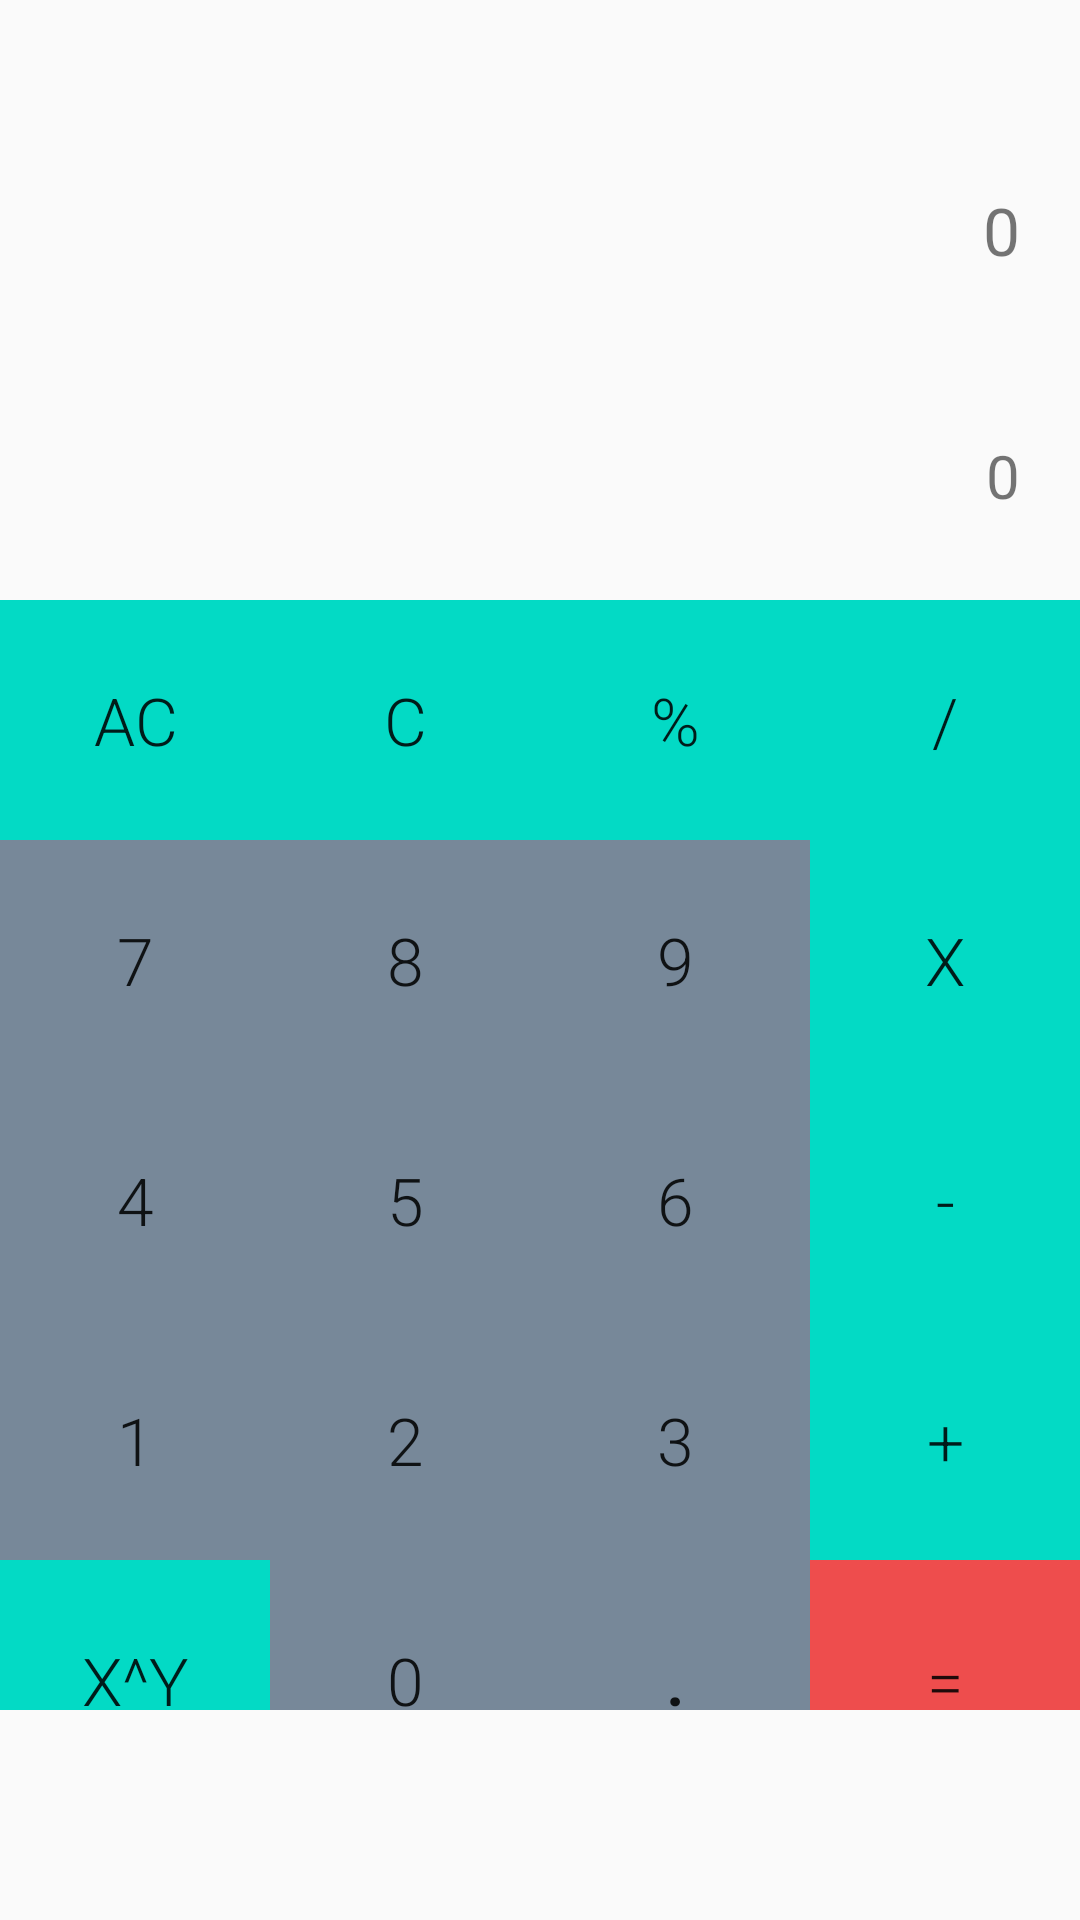

The Android layout XML behind this screen, and the referenced resources:
<!-- AndroidManifest.xml: application theme Theme.CalculatorAndConverter -->
<!-- res/layout/activity_basic_calculator.xml -->
<?xml version="1.0" encoding="utf-8"?>
<androidx.drawerlayout.widget.DrawerLayout

    xmlns:android="http://schemas.android.com/apk/res/android"
    xmlns:app="http://schemas.android.com/apk/res-auto"
    xmlns:tools="http://schemas.android.com/tools"
    android:layout_width="match_parent"
    android:layout_height="match_parent"
    android:id="@+id/drawer_background"
    android:orientation="vertical"
    android:gravity="center"
    tools:context=".BasicCalculator">

    <include
        layout="@layout/main_toolbar"/>


    <TextView
        android:id="@+id/output"
        android:layout_width="match_parent"
        android:layout_height="46dp"
        android:layout_marginTop="55dp"
        android:layout_marginBottom="740dp"
        android:gravity="right"
        android:paddingTop="7dp"
        android:paddingRight="20dp"
        android:paddingBottom="40dp"
        android:text="0"
        android:textSize="22sp"/>

    <TextView
        android:id="@+id/input"
        android:layout_width="match_parent"
        android:layout_height="20dp"
        android:layout_marginTop="135dp"
        android:layout_marginBottom="667dp"
        android:ems="10"
        android:gravity="right"
        android:inputType="number"
        android:paddingTop="10dp"
        android:paddingRight="20dp"
        android:paddingBottom="20dp"
        android:text="0"
        android:textSize="20sp"/>

    <TableLayout
        android:layout_width="match_parent"
        android:layout_height="416dp"
        android:layout_marginTop="200dp"
        android:layout_marginBottom="70dp">

        <TableRow
            android:layout_width="match_parent"
            android:layout_height="match_parent">

            <Button
                android:id="@+id/ac"
                android:layout_width="80dp"
                android:layout_height="80dp"
                android:layout_weight="1"
                android:background="@color/teal_200"
                android:fontFamily="sans-serif-light"
                android:text="@string/ac"
                android:textSize="22sp"
                style="?android:attr/borderlessButtonStyle"/>

            <Button
                android:id="@+id/backspace"
                android:layout_width="80dp"
                android:layout_height="80dp"
                android:layout_weight="1"
                android:background="@color/teal_200"
                android:fontFamily="sans-serif-light"
                android:text="@string/c"
                android:textSize="22sp"
                style="?android:attr/borderlessButtonStyle"/>

            <Button
                android:id="@+id/mod"
                android:layout_width="80dp"
                android:layout_height="80dp"
                android:layout_weight="1"
                android:background="@color/teal_200"
                android:fontFamily="sans-serif-light"
                android:text="@string/mod"
                android:textSize="22sp"
                style="?android:attr/borderlessButtonStyle"/>

            <Button
                android:id="@+id/divide"
                android:layout_width="80dp"
                android:layout_height="80dp"
                android:layout_weight="1"
                android:background="@color/teal_200"
                android:fontFamily="sans-serif-light"
                android:text="@string/divide"
                android:textSize="22sp"
                style="?android:attr/borderlessButtonStyle"/>
        </TableRow>

        <TableRow
            android:layout_width="match_parent"
            android:layout_height="match_parent">

            <Button
                android:id="@+id/seven"
                android:layout_width="80dp"
                android:layout_height="80dp"
                android:layout_weight="1"
                android:background="@color/numeric_bground"
                android:fontFamily="sans-serif-light"
                android:text="@string/seven"
                android:textSize="22sp"
                style="?android:attr/borderlessButtonStyle"/>

            <Button
                android:id="@+id/eight"
                android:layout_width="80dp"
                android:layout_height="80dp"
                android:layout_weight="1"
                android:background="@color/numeric_bground"
                android:fontFamily="sans-serif-light"
                android:text="@string/eight"
                android:textSize="22sp"
                style="?android:attr/borderlessButtonStyle"/>

            <Button
                android:id="@+id/nine"
                android:layout_width="80dp"
                android:layout_height="80dp"
                android:layout_weight="1"
                android:background="@color/numeric_bground"
                android:fontFamily="sans-serif-light"
                android:text="@string/nine"
                android:textSize="22sp"
                style="?android:attr/borderlessButtonStyle"/>

            <Button
                android:id="@+id/product"
                android:layout_width="80dp"
                android:layout_height="80dp"
                android:layout_weight="1"
                android:background="@color/teal_200"
                android:fontFamily="sans-serif-light"
                android:text="@string/product"
                android:textSize="22sp"
                style="?android:attr/borderlessButtonStyle"/>
        </TableRow>

        <TableRow
            android:layout_width="match_parent"
            android:layout_height="match_parent">

            <Button
                android:id="@+id/four"
                android:layout_width="80dp"
                android:layout_height="80dp"
                android:layout_weight="1"
                android:background="@color/numeric_bground"
                android:fontFamily="sans-serif-light"
                android:text="@string/four"
                android:textSize="22sp"
                style="?android:attr/borderlessButtonStyle"/>

            <Button
                android:id="@+id/five"
                android:layout_width="80dp"
                android:layout_height="80dp"
                android:layout_weight="1"
                android:background="@color/numeric_bground"
                android:fontFamily="sans-serif-light"
                android:text="@string/five"
                android:textSize="22sp"
                style="?android:attr/borderlessButtonStyle"/>

            <Button
                android:id="@+id/six"
                android:layout_width="80dp"
                android:layout_height="80dp"
                android:layout_weight="1"
                android:background="@color/numeric_bground"
                android:fontFamily="sans-serif-light"
                android:text="@string/six"
                android:textSize="22sp"
                style="?android:attr/borderlessButtonStyle"/>

            <Button
                android:id="@+id/minus"
                android:layout_width="80dp"
                android:layout_height="80dp"
                android:layout_weight="1"
                android:background="@color/teal_200"
                android:fontFamily="sans-serif-light"
                android:text="@string/minus"
                android:textSize="22sp"
                style="?android:attr/borderlessButtonStyle"/>
        </TableRow>

        <TableRow
            android:layout_width="match_parent"
            android:layout_height="match_parent">

            <Button
                android:id="@+id/one"
                android:layout_width="80dp"
                android:layout_height="80dp"
                android:layout_weight="1"
                android:background="@color/numeric_bground"
                android:fontFamily="sans-serif-light"
                android:text="@string/one"
                android:textSize="22sp"
                style="?android:attr/borderlessButtonStyle"/>

            <Button
                android:id="@+id/two"
                android:layout_width="80dp"
                android:layout_height="80dp"
                android:layout_weight="1"
                android:background="@color/numeric_bground"
                android:fontFamily="sans-serif-light"
                android:text="@string/two"
                android:textSize="22sp"
                style="?android:attr/borderlessButtonStyle"/>

            <Button
                android:id="@+id/three"
                android:layout_width="80dp"
                android:layout_height="80dp"
                android:layout_weight="1"
                android:background="@color/numeric_bground"
                android:fontFamily="sans-serif-light"
                android:text="@string/three"
                android:textSize="22sp"
                style="?android:attr/borderlessButtonStyle"/>

            <Button
                android:id="@+id/plus"
                android:layout_width="80dp"
                android:layout_height="80dp"
                android:layout_weight="1"
                android:background="@color/teal_200"
                android:fontFamily="sans-serif-light"
                android:text="@string/plus"
                android:textSize="22sp"
                style="?android:attr/borderlessButtonStyle"/>
        </TableRow>

        <TableRow
            android:layout_width="match_parent"
            android:layout_height="match_parent">

            <Button
                android:id="@+id/expotention"
                android:layout_width="80dp"
                android:layout_height="80dp"
                android:layout_weight="1"
                android:background="@color/teal_200"
                android:fontFamily="sans-serif-light"
                android:text="@string/exp"
                android:textSize="22sp"
                style="?android:attr/borderlessButtonStyle"/>

            <Button
                android:id="@+id/zero"
                android:layout_width="80dp"
                android:layout_height="80dp"
                android:layout_weight="1"
                android:background="@color/numeric_bground"
                android:fontFamily="sans-serif-light"
                android:text="@string/zero"
                android:textSize="22sp"
                style="?android:attr/borderlessButtonStyle"/>

            <Button
                android:id="@+id/dot"
                android:layout_width="80dp"
                android:layout_height="80dp"
                android:layout_weight="1"
                android:background="@color/numeric_bground"
                android:fontFamily="sans-serif-light"
                android:text="@string/dot"
                android:textSize="22sp"
                android:textStyle="bold"
                style="?android:attr/borderlessButtonStyle"/>

            <Button
                android:id="@+id/equal"
                android:layout_width="80dp"
                android:layout_height="80dp"
                android:layout_weight="1"
                android:background="@color/equal_bground"
                android:fontFamily="sans-serif-light"
                android:text="@string/equal"
                android:textSize="22sp"
                style="?android:attr/borderlessButtonStyle"/>
        </TableRow>
    </TableLayout>


    <RelativeLayout
        android:layout_width="300dp"
        android:layout_height="match_parent"
        android:background="@android:color/white"
        android:layout_gravity="start">

        <include
            layout="@layout/drawer_menu"/>

    </RelativeLayout>
</androidx.drawerlayout.widget.DrawerLayout>
<!-- res/layout/main_toolbar.xml (included above) -->
<?xml version="1.0" encoding="utf-8"?>
<LinearLayout

    xmlns:android="http://schemas.android.com/apk/res/android"
    android:layout_width="match_parent"
    android:layout_height="wrap_content"
    android:orientation="horizontal"
    android:padding="12dp"
    android:layout_centerHorizontal="true">

    <ImageView
        android:layout_width="wrap_content"
        android:layout_height="wrap_content"
        android:onClick="ClickMenu"
        android:src="@drawable/baseline_menu_32"
        />


</LinearLayout>
<!-- res/layout/drawer_menu.xml (included above) -->
<?xml version="1.0" encoding="utf-8"?>
<LinearLayout

    xmlns:android="http://schemas.android.com/apk/res/android"
    android:layout_width="match_parent"
    android:layout_height="match_parent"
    android:orientation="vertical">
    
    <ImageView
        android:layout_width="match_parent"
        android:layout_height="120dp"
        android:layout_margin="16dp"
        android:onClick="ClickLogo"
        android:src="@drawable/baseline_star_24"/>

    <TextView
        android:layout_width="match_parent"
        android:layout_height="wrap_content"
        android:text="CalcConvApp v1.0"
        android:textSize="22sp"
        android:textStyle="bold"
        android:padding="5dp"
        android:gravity="center"
        />

    <View
        android:layout_width="match_parent"
        android:layout_height="2dp"
        android:layout_margin="16dp"
        android:background="#000"/>

    <LinearLayout
        android:layout_width="match_parent"
        android:layout_height="wrap_content"
        android:orientation="horizontal"
        android:gravity="center_vertical"
        android:onClick="BasicCalculatorClick">

        <ImageView
            android:layout_width="wrap_content"
            android:layout_height="wrap_content"
            android:layout_marginStart="30dp"
            android:src="@drawable/baseline_basiccalculate_32"/>

        <TextView
            android:layout_width="0dp"
            android:layout_height="wrap_content"
            android:layout_weight="1"
            android:text="Calculator"
            android:textSize="22sp"
            android:layout_marginStart="16dp"
            android:padding="12dp"
            android:textStyle="bold|normal"
            />

    </LinearLayout>


    <LinearLayout
        android:layout_width="match_parent"
        android:layout_height="wrap_content"
        android:orientation="horizontal"
        android:gravity="center_vertical"
        android:onClick="UnitConverterClick">

        <ImageView
            android:layout_width="wrap_content"
            android:layout_height="wrap_content"
            android:layout_marginStart="30dp"
            android:src="@drawable/baseline_unitconverter_arrow_32"/>

        <TextView
            android:layout_width="0dp"
            android:layout_height="wrap_content"
            android:layout_weight="1"
            android:text="Unit Converter"
            android:textSize="22sp"
            android:layout_marginStart="16dp"
            android:padding="12dp"
            android:textStyle="bold|normal"
            />

    </LinearLayout>

    <LinearLayout
        android:layout_width="match_parent"
        android:layout_height="wrap_content"
        android:orientation="horizontal"
        android:gravity="center_vertical"
        android:onClick="AboutUsClick">

        <ImageView
            android:layout_width="wrap_content"
            android:layout_height="wrap_content"
            android:layout_marginStart="30dp"
            android:src="@drawable/baseline_aboutus_32"/>

        <TextView
            android:layout_width="0dp"
            android:layout_height="wrap_content"
            android:layout_weight="1"
            android:text="About Us"
            android:textSize="22sp"
            android:layout_marginStart="16dp"
            android:padding="12dp"
            android:textStyle="bold|normal"
            />

    </LinearLayout>

    <LinearLayout
        android:layout_width="match_parent"
        android:layout_height="wrap_content"
        android:orientation="horizontal"
        android:gravity="center_vertical"
        android:onClick="ExitClick">

        <ImageView
            android:layout_width="wrap_content"
            android:layout_height="wrap_content"
            android:layout_marginStart="30dp"
            android:src="@drawable/baseline_exit_to_app_32"/>

        <TextView
            android:layout_width="0dp"
            android:layout_height="wrap_content"
            android:layout_weight="1"
            android:text="Exit App"
            android:textSize="22sp"
            android:layout_marginStart="16dp"
            android:padding="12dp"
            android:textStyle="bold|normal"
            />

    </LinearLayout>


</LinearLayout>
<!-- resources referenced by this layout -->
<resources>
  <color name="equal_bground">#EE4D4D</color>
  <color name="numeric_bground">#789</color>
  <color name="teal_200">#FF03DAC5</color>
  <!-- drawable baseline_aboutus_32 (drawable) -->
  <vector android:height="32dp" android:tint="#0792E9"
      android:viewportHeight="24" android:viewportWidth="24"
      android:width="32dp" xmlns:android="http://schemas.android.com/apk/res/android">
      <path android:fillColor="@android:color/white" android:pathData="M12,2C6.48,2 2,6.48 2,12s4.48,10 10,10 10,-4.48 10,-10S17.52,2 12,2zM13,17h-2v-6h2v6zM13,9h-2L11,7h2v2z"/>
  </vector>
  <!-- drawable baseline_basiccalculate_32 (drawable) -->
  <vector android:height="32dp" android:tint="#12C312"
      android:viewportHeight="24" android:viewportWidth="24"
      android:width="32dp" xmlns:android="http://schemas.android.com/apk/res/android">
      <path android:fillColor="@android:color/white" android:pathData="M19,3H5C3.9,3 3,3.9 3,5v14c0,1.1 0.9,2 2,2h14c1.1,0 2,-0.9 2,-2V5C21,3.9 20.1,3 19,3zM13.03,7.06L14.09,6l1.41,1.41L16.91,6l1.06,1.06l-1.41,1.41l1.41,1.41l-1.06,1.06L15.5,9.54l-1.41,1.41l-1.06,-1.06l1.41,-1.41L13.03,7.06zM6.25,7.72h5v1.5h-5V7.72zM11.5,16h-2v2H8v-2H6v-1.5h2v-2h1.5v2h2V16zM18,17.25h-5v-1.5h5V17.25zM18,14.75h-5v-1.5h5V14.75z"/>
  </vector>
  <!-- drawable baseline_unitconverter_arrow_32 (drawable) -->
  <vector android:autoMirrored="true" android:height="32dp"
      android:tint="#E90707" android:viewportHeight="24"
      android:viewportWidth="24" android:width="32dp" xmlns:android="http://schemas.android.com/apk/res/android">
      <path android:fillColor="@android:color/white" android:pathData="M9.01,14H2v2h7.01v3L13,15l-3.99,-4V14zM14.99,13v-3H22V8h-7.01V5L11,9L14.99,13z"/>
  </vector>
  <string name="ac">AC</string>
  <string name="c">C</string>
  <string name="divide">/</string>
  <string name="dot">.</string>
  <string name="eight">8</string>
  <string name="equal">=</string>
  <string name="exp">x^y</string>
  <string name="five">5</string>
  <string name="four">4</string>
  <string name="minus">-</string>
  <string name="mod">%</string>
  <string name="nine">9</string>
  <string name="one">1</string>
  <string name="plus">+</string>
  <string name="product">X</string>
  <string name="seven">7</string>
  <string name="six">6</string>
  <string name="three">3</string>
  <string name="two">2</string>
  <string name="zero">0</string>
  <style name="Theme.CalculatorAndConverter" parent="Theme.AppCompat.DayNight.NoActionBar">
          
          <item name="colorPrimary">@color/purple_500</item>
          <item name="colorPrimaryVariant">@color/purple_700</item>
          <item name="colorOnPrimary">@color/white</item>
          
          <item name="colorSecondary">@color/teal_200</item>
          <item name="colorSecondaryVariant">@color/teal_700</item>
          <item name="colorOnSecondary">@color/black</item>
          
          <item name="android:statusBarColor" tools:targetApi="21">?attr/colorPrimaryVariant</item>
          
      </style>
  <color name="purple_500">#FF6200EE</color>
  <color name="purple_700">#FF3700B3</color>
  <color name="white">#FFFFFFFF</color>
  <color name="teal_700">#FF018786</color>
  <color name="black">#FF000000</color>
</resources>
